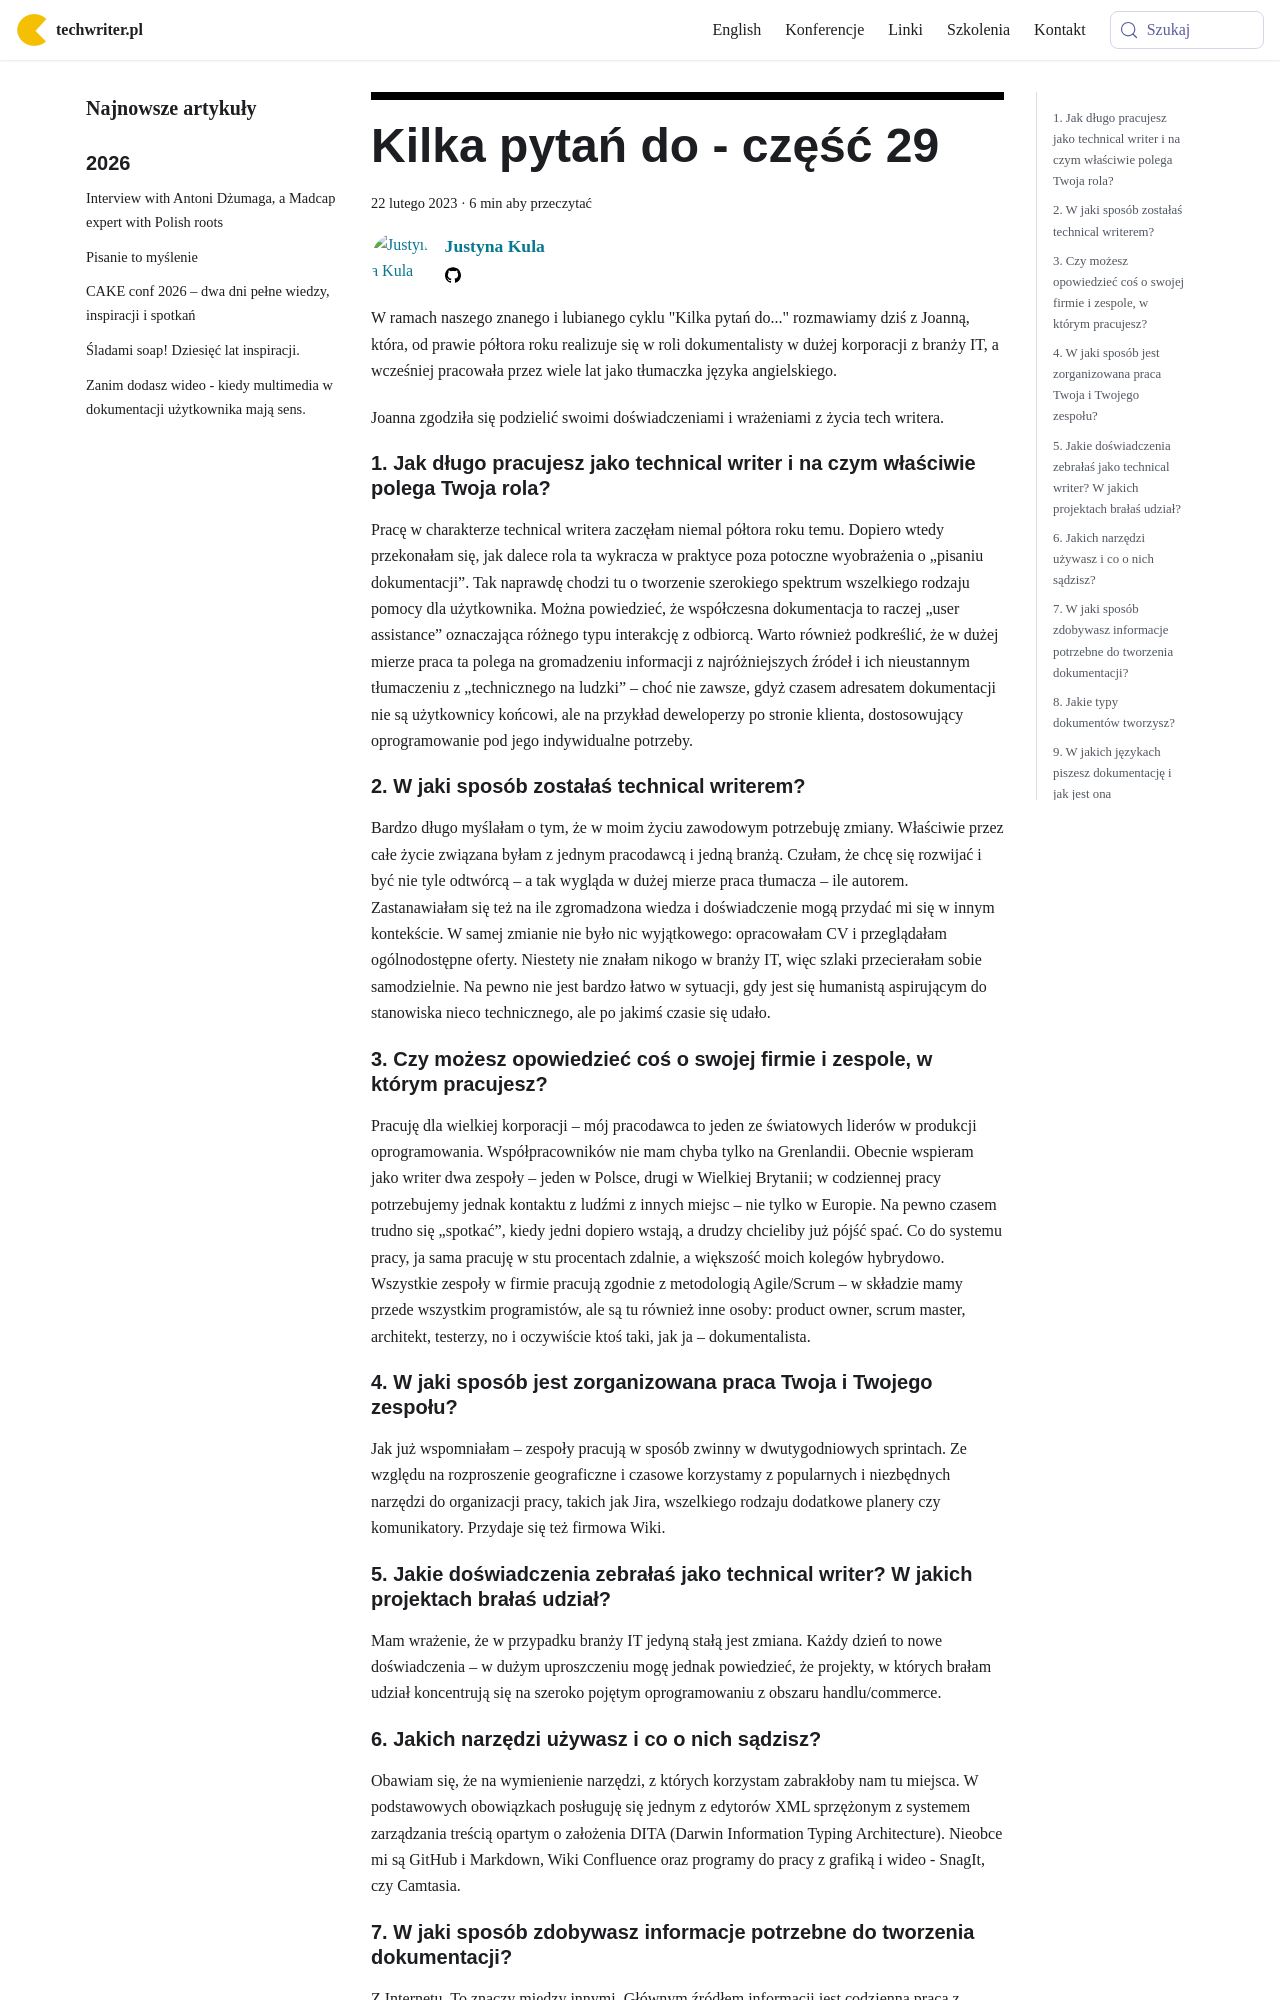

repository: techwriter-pl/techwriter-pl.github.io · page: kilka-pytan-do-czesc-29/index.html · generator: docusaurus

---
title: 'Kilka pytań do - część 29'
authors: jkula
date: '2023-02-22'
tags:
  - 'warsztat'
  - 'wywiady'
  - 'kariera'
  - 'praca'
coverImage: 'wywiad_29.png'
---

W ramach naszego znanego i lubianego cyklu "Kilka pytań do..." rozmawiamy dziś z
Joanną, która, od prawie półtora roku realizuje się w roli dokumentalisty w
dużej korporacji z branży IT, a wcześniej pracowała przez wiele lat jako
tłumaczka języka angielskiego.

<!--truncate-->

<div className="interview">

Joanna zgodziła się podzielić swoimi doświadczeniami i wrażeniami z życia tech
writera.

## 1\. Jak długo pracujesz jako technical writer i na czym właściwie polega Twoja rola?

Pracę w charakterze technical writera zaczęłam niemal półtora roku temu. Dopiero
wtedy przekonałam się, jak dalece rola ta wykracza w praktyce poza potoczne
wyobrażenia o „pisaniu dokumentacji”. Tak naprawdę chodzi tu o tworzenie
szerokiego spektrum wszelkiego rodzaju pomocy dla użytkownika. Można powiedzieć,
że współczesna dokumentacja to raczej „user assistance” oznaczająca różnego typu
interakcję z odbiorcą. Warto również podkreślić, że w dużej mierze praca ta
polega na gromadzeniu informacji z najróżniejszych źródeł i ich nieustannym
tłumaczeniu z „technicznego na ludzki” – choć nie zawsze, gdyż czasem adresatem
dokumentacji nie są użytkownicy końcowi, ale na przykład deweloperzy po stronie
klienta, dostosowujący oprogramowanie pod jego indywidualne potrzeby.

## 2\. W jaki sposób zostałaś technical writerem?

Bardzo długo myślałam o tym, że w moim życiu zawodowym potrzebuję zmiany.
Właściwie przez całe życie związana byłam z jednym pracodawcą i jedną branżą.
Czułam, że chcę się rozwijać i być nie tyle odtwórcą – a tak wygląda w dużej
mierze praca tłumacza – ile autorem. Zastanawiałam się też na ile zgromadzona
wiedza i doświadczenie mogą przydać mi się w innym kontekście. W samej zmianie
nie było nic wyjątkowego: opracowałam CV i przeglądałam ogólnodostępne oferty.
Niestety nie znałam nikogo w branży IT, więc szlaki przecierałam sobie
samodzielnie. Na pewno nie jest bardzo łatwo w sytuacji, gdy jest się humanistą
aspirującym do stanowiska nieco technicznego, ale po jakimś czasie się udało.

## 3\. Czy możesz opowiedzieć coś o swojej firmie i zespole, w którym pracujesz?

Pracuję dla wielkiej korporacji – mój pracodawca to jeden ze światowych liderów
w produkcji oprogramowania. Współpracowników nie mam chyba tylko na Grenlandii.
Obecnie wspieram jako writer dwa zespoły – jeden w Polsce, drugi w Wielkiej
Brytanii; w codziennej pracy potrzebujemy jednak kontaktu z ludźmi z innych
miejsc – nie tylko w Europie. Na pewno czasem trudno się „spotkać”, kiedy jedni
dopiero wstają, a drudzy chcieliby już pójść spać. Co do systemu pracy, ja sama
pracuję w stu procentach zdalnie, a większość moich kolegów hybrydowo. Wszystkie
zespoły w firmie pracują zgodnie z metodologią Agile/Scrum – w składzie mamy
przede wszystkim programistów, ale są tu również inne osoby: product owner,
scrum master, architekt, testerzy, no i oczywiście ktoś taki, jak ja –
dokumentalista.

## 4\. W jaki sposób jest zorganizowana praca Twoja i Twojego zespołu?

Jak już wspomniałam – zespoły pracują w sposób zwinny w dwutygodniowych
sprintach. Ze względu na rozproszenie geograficzne i czasowe korzystamy z
popularnych i niezbędnych narzędzi do organizacji pracy, takich jak Jira,
wszelkiego rodzaju dodatkowe planery czy komunikatory. Przydaje się też firmowa
Wiki.

## 5\. Jakie doświadczenia zebrałaś jako technical writer? W jakich projektach brałaś udział?

Mam wrażenie, że w przypadku branży IT jedyną stałą jest zmiana. Każdy dzień to
nowe doświadczenia – w dużym uproszczeniu mogę jednak powiedzieć, że projekty, w
których brałam udział koncentrują się na szeroko pojętym oprogramowaniu z
obszaru handlu/commerce.
